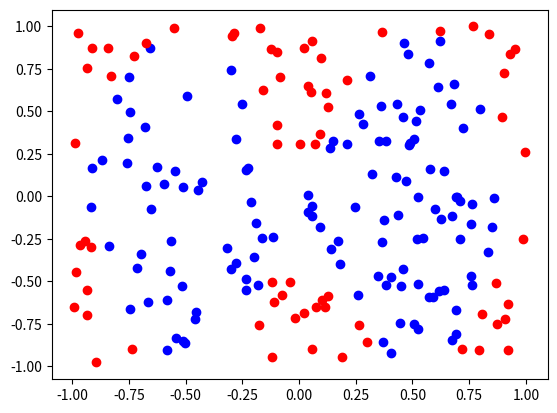

The script that saved this image:
import numpy as np
import matplotlib as plt
import matplotlib.pyplot as mp
class MLP:

    # Initialize data
    def __init__(self, layers, alpha=0, nu=0.0002, auto_stop=10000):
        self.W1 = []
        self.W2 = []
        self.layers = layers
        self.nu = nu
        self.alpha = alpha
        self.auto_stop = auto_stop

        # Uniformly generate two sets of data and targets
        self.test1 = np.random.uniform(low=-1, high=1, size=(200, 2))
        self.target1colors = []
        self.target1nums = []
        for pt in self.test1:
            if np.abs(np.sin(np.pi*pt[0])) > np.abs(pt[1]):
                self.target1colors.append('blue')
                self.target1nums.append(1)
            else:
                self.target1colors.append('red')
                self.target1nums.append(0)
        

        self.test2 = np.random.uniform(low=-1, high=1, size=(200, 2))
        self.target2colors = []
        self.target2nums = []
        for pt in self.test2:
            if np.abs(np.sin(np.pi*pt[0])) > np.abs(pt[1]):
                self.target2colors.append('blue')
                self.target2nums.append(1)
            else:
                self.target2colors.append('red')
                self.target2nums.append(0)

        # Initialize weight vectors
        for i in np.arange(0, len(layers) -2):
            #W1 = np.random.uniform(layers[i] +1, layers[i + 1] + 1)
            W1 = np.random.uniform(low=-0.1, high = 0.1, size=(layers[i] +1, layers[i + 1] + 1))
            self.W1.append(W1 / np.sqrt(layers[i]))
            W2 = np.random.uniform(layers[i] +1, layers[i + 1] + 1)
            self.W2.append(W2 / np.sqrt(layers[i]))

        w = np.random.uniform(low=-0.1, high = 0.1, size=(layers[-2] +1, layers[-1]))
        self.W1.append(w / np.sqrt(layers[-2]))


    def sigmoid(self, Z):
        return 1.0/(1+np.exp(-Z))

    def sigmoid_derivative(self, Z):
        return Z * (1 - Z)

    # Split data into x and y coordinates to plot
    def plot_data(self):
        x_vals = []
        y_vals = []
        for pt in self.test1:
            x_vals.append(pt[0])
            y_vals.append(pt[1])

        self.x_vals = x_vals
        self.y_vals = y_vals

        for i in range(len(x_vals)):
            mp.scatter(x_vals[i], y_vals[i], c = self.target1colors[i])
        #print(xvals)
        #print(yvals)


    def train(self, X, Y, epochs=10000):
        update=100
        # Create biases and combine with data
        b1 = np.random.uniform(low=-0.1, high=0.1, size=200)
        #b2 = np.random.uniform(low=-0.1, high=0.1, size=200)
        #print(X)
        #print(b1)
        X = np.c_[X, b1]

        loss_per_epoch = {}

        # Train the network
        for epoch in np.arange(0, epochs):
            for (x, target) in zip(X, Y):
                self.weight_update(x, target)
            
            if epoch == 0 or (epoch + 1) % update == 0:
                loss = self.loss_function(X, Y)
                loss_per_epoch[epoch + 1] = loss
                print("Current Epoch={}, loss={:.7f}".format(
                    epoch + 1, loss))
                if epoch > self.auto_stop and (loss_per_epoch[epoch + 1] - loss_per_epoch[epoch -99]) < 0.00001:
                    print("Stopping...")
                    return 
                
                
    
    def weight_update(self, x, y):

        output_activations = [np.atleast_2d(x)]
        #print(self.W1)

        # Forward propagation phase
        for layer in np.arange(0, len(self.W1)):

            net_input = output_activations[layer].dot(self.W1[layer])

            net_output = self.sigmoid(net_input)

            output_activations.append(net_output)

        # Backpropagate and use chain rule for all layers of network   
        error = output_activations[-1] - y

        partial_deriv = [error * self.sigmoid_derivative(output_activations[-1])]

        for layer in np.arange(len(output_activations) - 2, 0, -1):

            delta = partial_deriv[-1].dot(self.W1[layer].T)
            delta = delta * self.sigmoid_derivative(output_activations[layer])
            partial_deriv.append(delta)

        partial_deriv = partial_deriv[::-1]

        # Update the weights with an optional momentum term alpha
        for layer in np.arange(0, len(self.W1)):
            if self.alpha == 0:
                self.W1[layer] += -self.nu * output_activations[layer].T.dot(partial_deriv[layer])
            else:
                self.W1[layer] += -self.nu * output_activations[layer].T.dot(partial_deriv[layer]*self.alpha)

    def predict(self, X, last_layer=True):

        p = np.atleast_2d(X)

        if last_layer:

            p = np.c_[p, np.ones((p.shape[0]))]

        for layer in np.arange(0, len(self.W1)):

            p = self.sigmoid(np.dot(p, self.W1[layer]))

        return p

    def loss_function(self, X, targets):
        predictions = self.predict(X, last_layer=False)
        loss = self.nu * np.sum((predictions - targets) ** 2)
        return loss

    def step_function(self, data):
        predictions = []
        for x in data:
            pred = self.predict(x)[0][0]
            predictions.append(1) if pred > 0.5 else predictions.append(0)
        return predictions

    def print_data(self):
        print(self.test2)
        print(self.target2nums)

    def classification_error(self, results):
        classification_error = 0
        correct = 0
        incorrect = 0
        for i in range(len(results)):
            if(MLP1.target1nums[i] == results[i]):
                correct = correct + 1
            else:
                incorrect = incorrect + 1

        return incorrect / correct


MLP1 = MLP([2, 20, 1], alpha=0.8,auto_stop=1000)
# MLP1.print_data
#print(MLP1.test1)
MLP1.plot_data()

min1, max1 = MLP1.test2[:, 0].min()-1, MLP1.test2[:, 0].max()+1
min2, max2 = MLP1.test2[:, 1].min()-1, MLP1.test2[:, 1].max()+1

x1grid = np.arange(min1, max1, 1)
x2grid = np.arange(min2, max2, 1)

xx, yy = np.meshgrid(x1grid, x2grid)

r1, r2 = xx.flatten(), yy.flatten()
r1, r2 = r1.reshape((len(r1), 1)), r2.reshape((len(r2), 1))

grid = np.hstack((r1,r2))
#print(grid)
MLP1.train(MLP1.test2, MLP1.target2nums, epochs=10000)
#predictions = MLP1.step_function(MLP1.test2)

results = MLP1.step_function(MLP1.test1)
for i in range(0, len(results)):
    if i % 3 == 0:
        results[i] = 0

classification_error = MLP1.classification_error(results)
print(classification_error)

#zz = np.reshape(yhat, xx.shape)
#np.reshape(results, (20,10))
#print(xx, yy, zz)
#mp.contourf(MLP1.x_vals, MLP1.y_vals, np.reshape(MLP1.target1nums, (2, 100)), cmap=plt.cm.Paired)

#mp.show()



